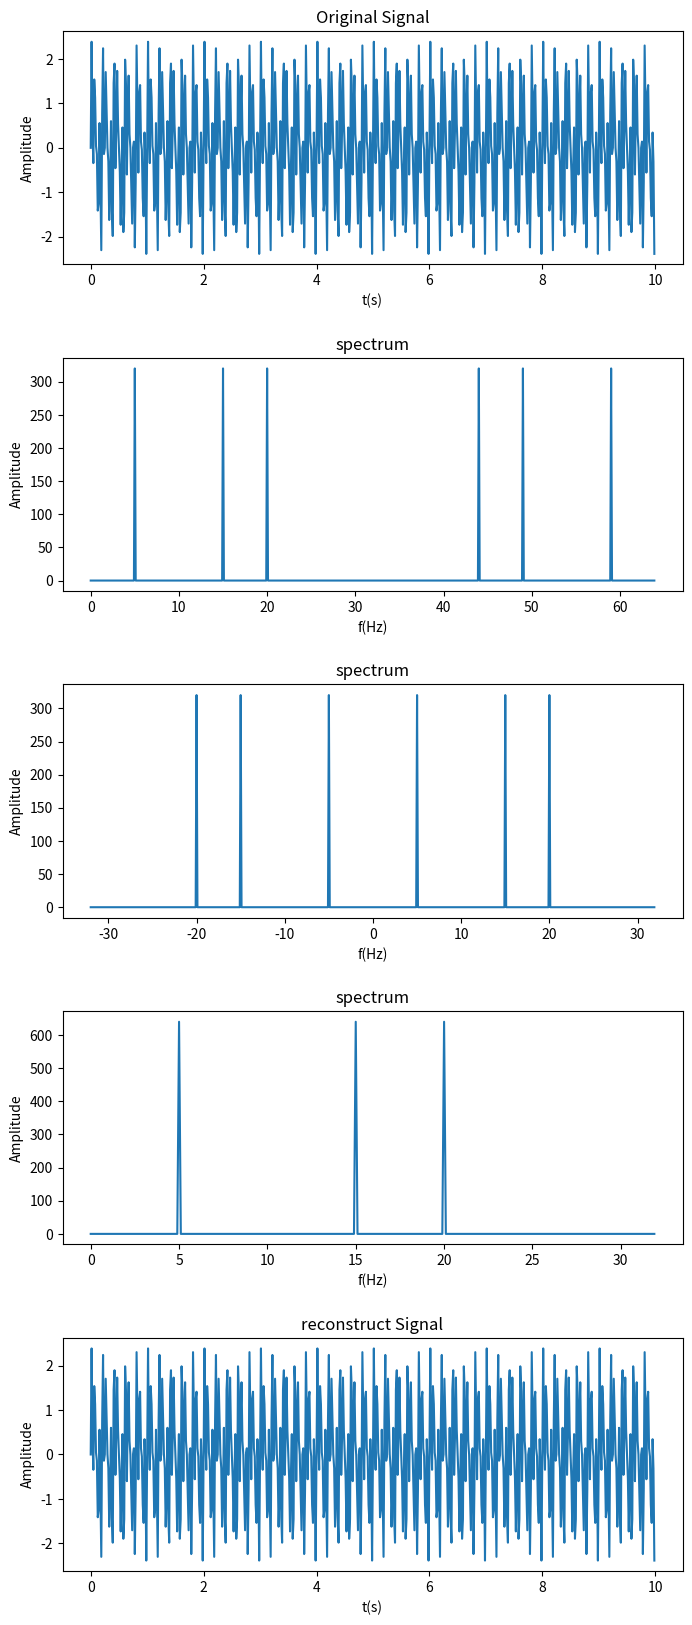

Write Python code to recreate this figure.
#! /usr/bin/python3
# -*- encoding:utf-8 -*-

import matplotlib.pyplot as plt
import numpy as np


def test1():
    '''
    离散傅里叶变换
    一维时序信号y，它由2V的直流分量(0Hz)，和振幅为3V，频率为50Hz的交流信号，以及振幅为1.5V，频率为75Hz的交流信号组成：
    y = 2 + 3*np.cos(2*np.pi*50*t) + 1.5*np.cos(2*np.pi*75*t)
    然后我们采用256Hz的采样频率，总共采样256个点。
    '''
    fs = 256  # 采样频率， 要大于信号频率的两倍
    t = np.arange(0, 1, 1.0 / fs)  # 1秒采样fs个点
    N = len(t)
    freq = np.arange(N)  # 频率counter

    # x = 2 + 3 * cos(2 * pi * 50 * t) + 1.5 * cos(2 * pi * 75 * t)  # 离散化后的x[n]
    x = 2 + 3 * np.cos(2 * np.pi * 10 * t) + 1.5 * np.cos(2 * np.pi * 15 * t)  # 离散化后的x[n]

    X = np.fft.fft(x)  # 离散傅里叶变换

    '''
    根据STFT公式原理，实现的STFT计算，做了/N的标准化
    '''
    X2 = np.zeros(N, dtype=np.complex)  # X[n]
    for k in range(0, N):  # 0,1,2,...,N-1
        for n in range(0, N):  # 0,1,2,...,N-1
            # X[k] = X[k] + x[n] * np.exp(-2j * pi * k * n / N)
            X2[k] = X2[k] + (1 / N) * x[n] * np.exp(-2j * np.pi * k * n / N)

    fig, ax = plt.subplots(5, 1, figsize=(12, 12))

    # 绘制原始时域图像
    ax[0].plot(t, x, label='原始时域信号')
    ax[0].set_xlabel('Time (s)')
    ax[0].set_ylabel('Amplitude')

    ax[1].plot(freq, abs(X), 'r', label='调用np.fft库计算结果')
    ax[1].set_xlabel('Freq (Hz)')
    ax[1].set_ylabel('Amplitude')
    ax[1].legend()

    ax[2].plot(freq, abs(X2), 'r', label='根据STFT计算结果')
    ax[2].set_xlabel('Freq (Hz)')
    ax[2].set_ylabel('Amplitude')
    ax[2].legend()

    X_norm = X / (N / 2)  # 换算成实际的振幅
    X_norm[0] = X_norm[0] / 2
    ax[3].plot(freq, abs(X_norm), 'r', label='转换为原始信号振幅')
    ax[3].set_xlabel('Freq (Hz)')
    ax[3].set_ylabel('Amplitude')
    ax[3].set_yticks(np.arange(0, 3))
    ax[3].legend()

    freq_half = freq[range(int(N / 2))]  # 前一半频率
    X_half = X_norm[range(int(N / 2))]

    ax[4].plot(freq_half, abs(X_half), 'b', label='前N/2个频率')
    ax[4].set_xlabel('Freq (Hz)')
    ax[4].set_ylabel('Amplitude')
    ax[4].set_yticks(np.arange(0, 3))
    ax[4].legend()

    plt.show()


def test2():
    sampling_rate = 8096  # 采样率
    fft_size = 1024  # FFT长度
    t = np.arange(0, 1.0, 1.0 / sampling_rate)
    x = np.sin(2 * np.pi * 156.25 * t) + 2 * np.sin(2 * np.pi * 234.375 * t) + 3 * np.sin(2 * np.pi * 200 * t)
    xs = x[:fft_size]

    xf = np.fft.rfft(xs) / fft_size  # 返回fft_size/2+1 个频率

    freqs = np.linspace(0, sampling_rate // 2, fft_size // 2 + 1)  # 表示频率
    xfp = np.abs(xf) * 2  # 代表信号的幅值，即振幅

    plt.figure(num='original', figsize=(15, 6))
    plt.plot(x[:fft_size])

    plt.figure(figsize=(8, 4))
    plt.subplot(211)
    plt.plot(t[:fft_size], xs)
    plt.xlabel("t(s)")
    plt.title("156.25Hz and 234.375Hz waveform and spectrum")

    plt.subplot(212)
    plt.plot(freqs, xfp)
    plt.xlabel("freq(Hz)")
    plt.ylabel("amplitude")
    plt.subplots_adjust(hspace=0.4)
    plt.show()


def test3():
    N = 1024
    t = np.linspace(0, 2 * np.pi, N)
    x = 0.3 * np.cos(t) + 0.5 * np.cos(2 * t + np.pi / 4) + 0.8 * np.cos(3 * t - np.pi / 3)
    xf = np.fft.fft(x) / N
    freq = np.arange(N)

    plt.figure(figsize=(8, 4))
    plt.subplot(211)
    plt.plot(t, x)
    plt.xlabel("t(s)")
    plt.title("waveform and spectrum")

    plt.subplot(212)
    plt.plot(freq, np.abs(xf) * 2)
    plt.xlabel("freq(Hz)")
    plt.ylabel("amplitude")
    plt.subplots_adjust(hspace=0.4)
    plt.show()


def test4():
    Fs = 64
    f_o = [5, 15, 20]
    t = np.arange(0, 10, 1.0 / Fs)
    x = np.sum([np.sin(2 * np.pi * f1 * t) for f1 in f_o], axis=0)
    N = len(t)

    X = np.fft.fft(x)
    f = np.arange(N) * Fs * 1.0 / N

    f_shift = f - Fs / 2
    X_shift = np.fft.fftshift(X)  # 调整0频位置

    N_p = N // 2
    f_p = f_shift[N_p:]
    X_p = (np.abs(X_shift)[N_p:]) * 2

    x_r = np.fft.ifft(X)

    plt.figure(figsize=(8, 20))
    plt.subplot(511)
    plt.plot(t, x)
    plt.xlabel("t(s)")
    plt.ylabel("Amplitude")
    plt.title("Original Signal")

    plt.subplot(512)
    plt.plot(f, np.abs(X))
    plt.xlabel("f(Hz)")
    plt.ylabel("Amplitude")
    plt.title("spectrum")
    plt.subplots_adjust(hspace=0.4)

    plt.subplot(513)
    plt.plot(f_shift, np.abs(X_shift))
    plt.xlabel("f(Hz)")
    plt.ylabel("Amplitude")
    plt.title("spectrum")
    plt.subplots_adjust(hspace=0.4)

    plt.subplot(514)
    plt.plot(f_p, X_p)
    plt.xlabel("f(Hz)")
    plt.ylabel("Amplitude")
    plt.title("spectrum")
    plt.subplots_adjust(hspace=0.4)

    plt.subplot(515)
    plt.plot(t, np.real(x_r))
    plt.xlabel("t(s)")
    plt.ylabel("Amplitude")
    plt.title("reconstruct Signal")

    plt.show()


if __name__ == "__main__":
    test4()
